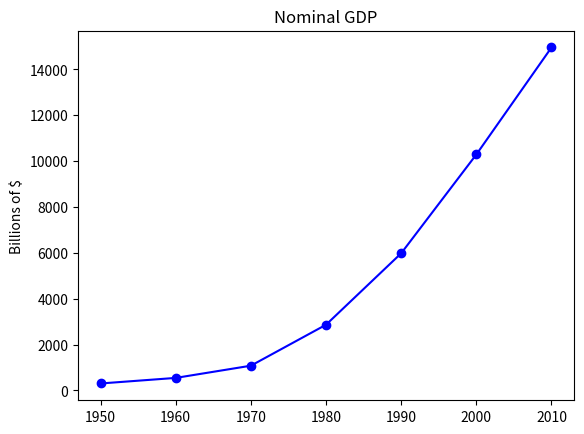

The matplotlib source for this figure:
# -*- coding: utf-8 -*-
"""
Created on Wed Jul 29 13:38:10 2020

[redacted]
"""

import matplotlib.pyplot as plt

years = [1950, 1960, 1970, 1980, 1990, 2000, 2010]
gdp = [300.2, 543.3, 1075.9, 2862.5, 5979.6, 10289.7, 14958.3]


plt.plot(years, gdp, color = 'blue', marker ='o', linestyle = 'solid')

plt.title("Nominal GDP")

plt.ylabel("Billions of $")
plt.show()